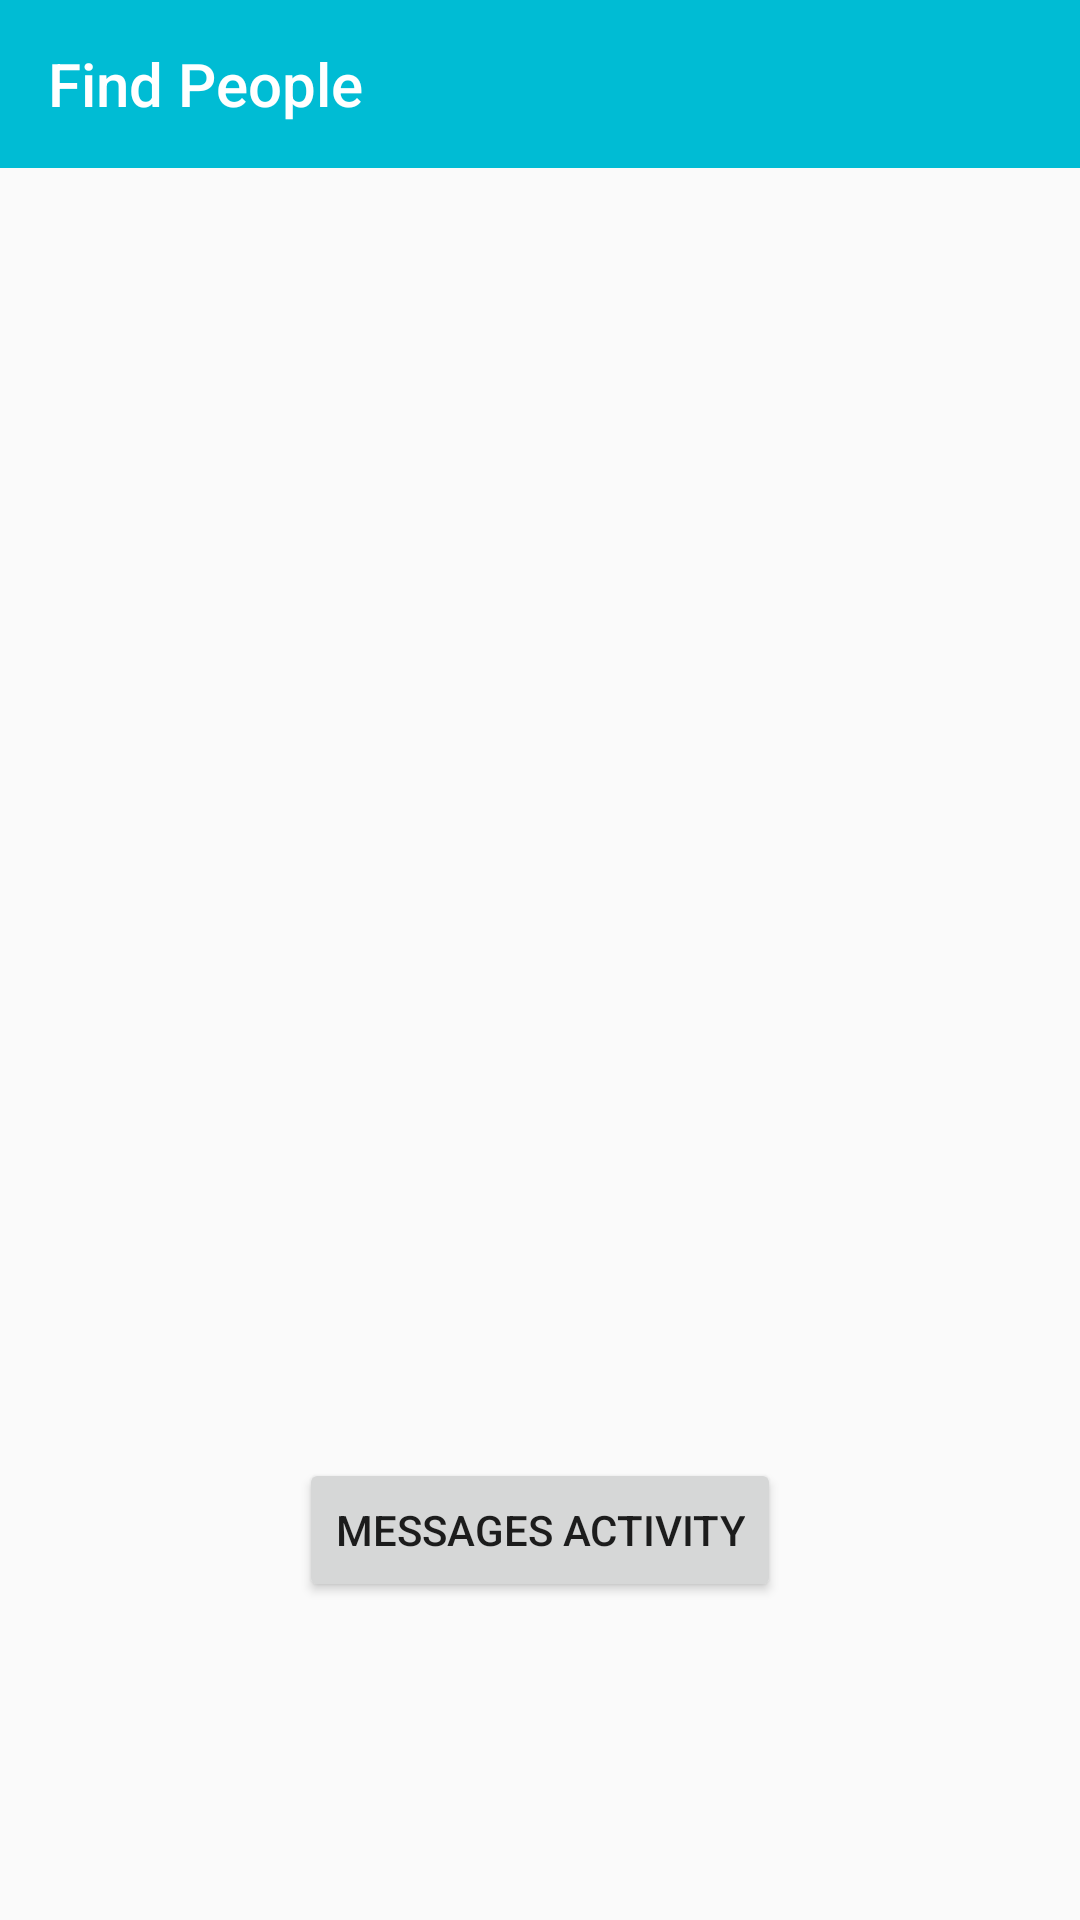

Reconstruct the res/layout file that produces this screen, plus the resources it refers to.
<!-- AndroidManifest.xml: application theme AppTheme -->
<!-- res/layout/gps_activity.xml -->
<?xml version="1.0" encoding="utf-8"?>
<LinearLayout xmlns:android="http://schemas.android.com/apk/res/android"
      android:layout_width="match_parent"
      android:layout_height="match_parent"
      android:orientation="vertical"
      android:layoutDirection="ltr">

    <include
        layout="@layout/toolbar_layout"
        android:id="@+id/toolBar2"
        />

    <android.support.v7.widget.RecyclerView
        android:layout_width="match_parent"
        android:layout_height="400dp"
        android:layout_margin="15dp"
        android:id="@+id/peopleList"/>

    <TextView
        android:layout_width="match_parent"
        android:layout_height="400dp"
        android:layout_margin="15dp"
        android:text="No one is online"
        android:textColor="@android:color/secondary_text_light"
        android:layout_gravity="center"
        android:textSize="20dp"
        android:gravity="center"
        android:id="@+id/noUsers_text"
        android:alpha="0.8"
        android:visibility="gone"
        />

    <Button
        android:layout_width="wrap_content"
        android:layout_height="wrap_content"
        android:text="Messages Activity"
        android:onClick="goToMessagesActivity"
        android:layout_gravity="center_horizontal"/>

</LinearLayout>
<!-- res/layout/toolbar_layout.xml (included above) -->
<?xml version="1.0" encoding="utf-8"?>
<android.support.v7.widget.Toolbar xmlns:android="http://schemas.android.com/apk/res/android"
       android:layout_width="match_parent"
       android:layout_height="wrap_content"
       xmlns:app="http://schemas.android.com/apk/res-auto"
       android:id="@+id/toolBar"
       android:background="@color/colorPrimary"
       android:minHeight="?attr/actionBarSize"
       android:fitsSystemWindows="true"
       app:title="Find People"
       app:titleTextColor="@android:color/white"
    >

</android.support.v7.widget.Toolbar>
<!-- resources referenced by this layout -->
<resources>
  <color name="colorPrimary">#00BCD4</color>
  <style name="AppTheme" parent="Theme.AppCompat.Light.NoActionBar">
  
          <item name="colorPrimary">@color/colorPrimary</item>
          <item name="colorPrimaryDark">@color/colorPrimaryDark</item>
          <item name="colorAccent">@color/colorAccent</item>
      </style>
  <color name="colorPrimaryDark">#0097A7</color>
  <color name="colorAccent">#ff5722</color>
</resources>
